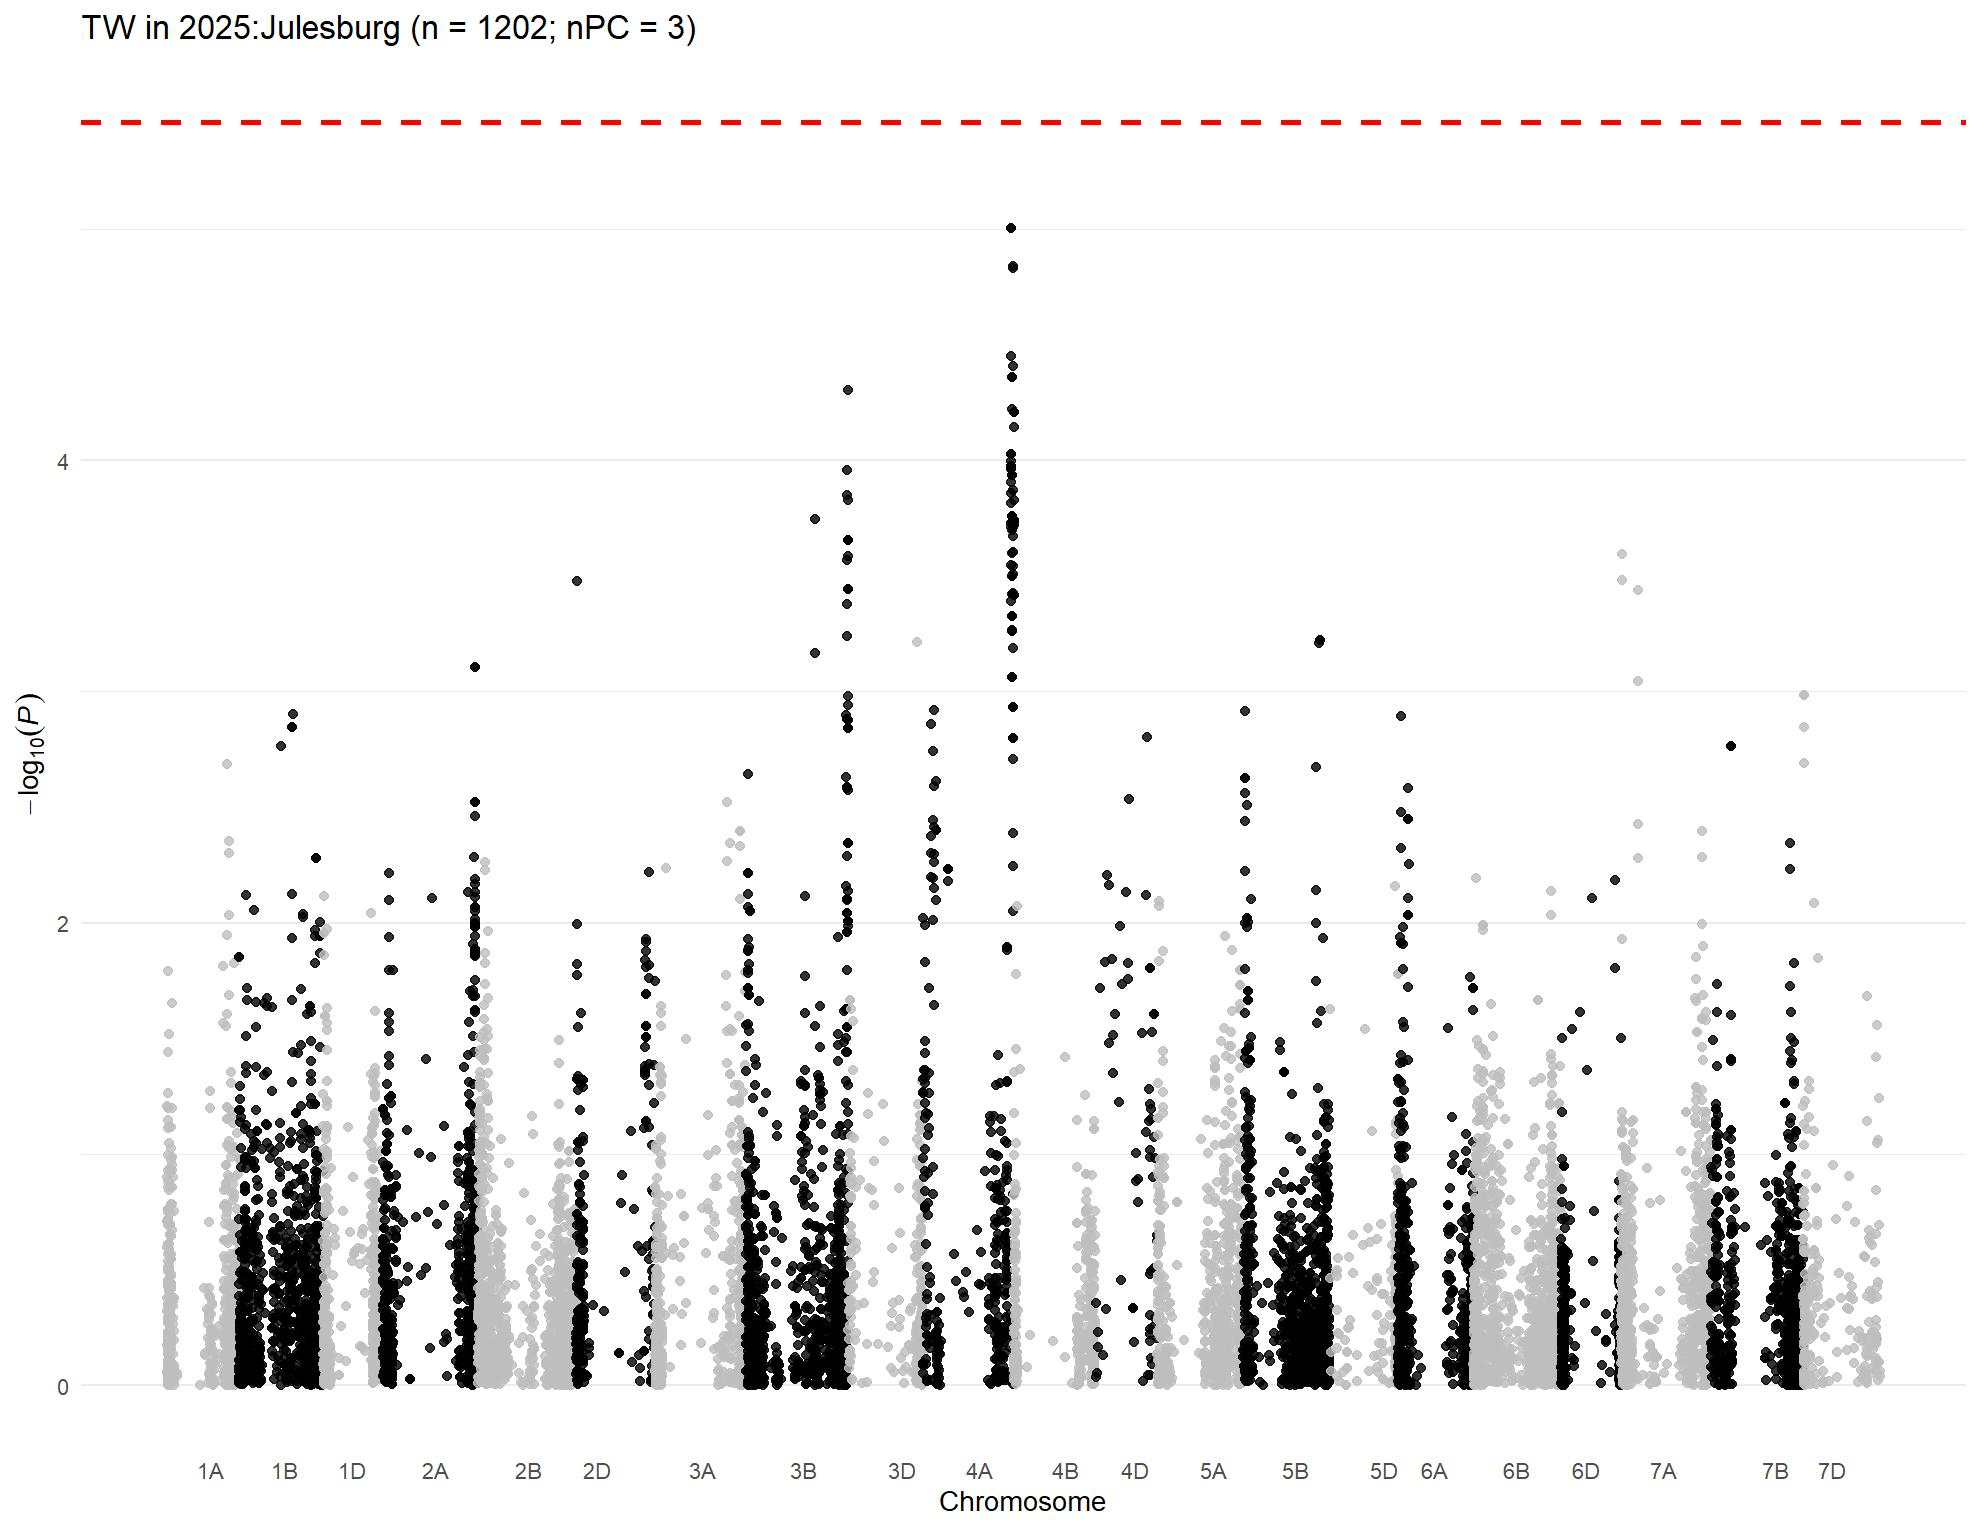

Values plotted in this chart, from the file beside it:
, trait, chr, chr_wheat, variant.id, snp_id, pos, n.obs, freq, MAC, Score, Score.SE, Score.Stat, Score.pval, neg_log_pval, Est, Est.SE, PVE, break_bft
1, 2025:Julesburg, 1, 1A, 2, S1A_1195489, 1195489, 1165, 0.7283, 633, 17.65, 9.458, 1.866, 0.06199, 1.208, 0.1973, 0.1057, 0.003, 0
2, 2025:Julesburg, 1, 1A, 7, S1A_4781815, 4781815, 1165, 0.1936, 451, -9.376, 8.202, -1.143, 0.253, 0.5968, -0.1394, 0.1219, 0.001125, 0
3, 2025:Julesburg, 1, 1A, 8, S1A_4929734, 4929734, 1165, 0.3382, 788, -7.713, 9.57, -0.8059, 0.4203, 0.3765, -0.08422, 0.1045, 0.0005595, 0
4, 2025:Julesburg, 1, 1A, 9, S1A_4968161, 4968161, 1165, 0.1395, 325, -1.073, 7.663, -0.14, 0.8886, 0.05127, -0.01827, 0.1305, 1.68873488609638e-05, 0
5, 2025:Julesburg, 1, 1A, 10, S1A_4968173, 4968173, 1165, 0.4442, 1035, -1.595, 10.41, -0.1531, 0.8783, 0.05636, -0.0147, 0.09603, 2.01965555248544e-05, 0
6, 2025:Julesburg, 1, 1A, 11, S1A_5197982, 5197982, 1165, 0.1781, 415, -5.614, 7.926, -0.7083, 0.4788, 0.3199, -0.08936, 0.1262, 0.0004321, 0
7, 2025:Julesburg, 1, 1A, 12, S1A_5198010, 5198010, 1165, 0.1781, 415, -5.614, 7.926, -0.7083, 0.4788, 0.3199, -0.08936, 0.1262, 0.0004321, 0
8, 2025:Julesburg, 1, 1A, 13, S1A_5243796, 5243796, 1165, 0.1931, 450, -12.47, 8.133, -1.533, 0.1252, 0.9023, -0.1885, 0.123, 0.002025, 0
9, 2025:Julesburg, 1, 1A, 14, S1A_5243818, 5243818, 1165, 0.1807, 421, -10.16, 7.837, -1.297, 0.1948, 0.7105, -0.1654, 0.1276, 0.001448, 0
10, 2025:Julesburg, 1, 1A, 15, S1A_5915099, 5915099, 1165, 0.09142, 213, -2.657, 6.238, -0.426, 0.6701, 0.1739, -0.06829, 0.1603, 0.0001563, 0
11, 2025:Julesburg, 1, 1A, 18, S1A_8082355, 8082355, 1165, 0.09614, 224, -8.231, 7.13, -1.154, 0.2483, 0.605, -0.1619, 0.1403, 0.001148, 0
12, 2025:Julesburg, 1, 1A, 19, S1A_8561584, 8561584, 1165, 0.4361, 1016, 22.41, 10.7, 2.095, 0.03618, 1.442, 0.1958, 0.09347, 0.00378, 0
13, 2025:Julesburg, 1, 1A, 20, S1A_8616489, 8616489, 1165, 0.9069, 217, 0.01414, 6.238, 0.002266, 0.9982, 0.000786, 0.0003633, 0.1603, 4.42317974907988e-09, 0
14, 2025:Julesburg, 1, 1A, 21, S1A_8619460, 8619460, 1165, 0.4635, 1080, -25.88, 10.77, -2.404, 0.0162, 1.79, -0.2233, 0.09288, 0.004979, 0
15, 2025:Julesburg, 1, 1A, 22, S1A_8997884, 8997884, 1165, 0.2, 466, -6.201, 8.126, -0.7631, 0.4454, 0.3513, -0.09391, 0.1231, 0.0005016, 0
16, 2025:Julesburg, 1, 1A, 23, S1A_9136957, 9136957, 1165, 0.1906, 444, -4.243, 8.054, -0.5269, 0.5983, 0.2231, -0.06542, 0.1242, 0.0002391, 0
17, 2025:Julesburg, 1, 1A, 24, S1A_9137012, 9137012, 1165, 0.1863, 434, -5.254, 7.938, -0.662, 0.508, 0.2941, -0.0834, 0.126, 0.0003774, 0
18, 2025:Julesburg, 1, 1A, 26, S1A_9634576, 9634576, 1165, 0.3077, 717, -4.801, 8.982, -0.5345, 0.593, 0.2269, -0.0595, 0.1113, 0.000246, 0
19, 2025:Julesburg, 1, 1A, 27, S1A_10055204, 10055204, 1165, 0.08026, 187, -2.53, 5.69, -0.4446, 0.6566, 0.1827, -0.07814, 0.1757, 0.0001703, 0
20, 2025:Julesburg, 1, 1A, 28, S1A_10606176, 10606176, 1165, 0.3185, 742, -11.66, 8.92, -1.308, 0.191, 0.719, -0.1466, 0.1121, 0.001473, 0
21, 2025:Julesburg, 1, 1A, 29, S1A_10606184, 10606184, 1165, 0.3206, 747, -12, 8.928, -1.344, 0.1789, 0.7474, -0.1506, 0.112, 0.001556, 0
22, 2025:Julesburg, 1, 1A, 30, S1A_10606210, 10606210, 1165, 0.3185, 742, -11.66, 8.92, -1.308, 0.191, 0.719, -0.1466, 0.1121, 0.001473, 0
23, 2025:Julesburg, 1, 1A, 31, S1A_10935582, 10935582, 1165, 0.1687, 393, 3.151, 7.69, 0.4098, 0.6819, 0.1663, 0.05329, 0.13, 0.0001447, 0
24, 2025:Julesburg, 1, 1A, 33, S1A_11341749, 11341749, 1165, 0.3541, 825, -9.486, 8.942, -1.061, 0.2887, 0.5395, -0.1186, 0.1118, 0.0009694, 0
25, 2025:Julesburg, 1, 1A, 34, S1A_11341756, 11341756, 1165, 0.1867, 435, -9.854, 7.635, -1.291, 0.1968, 0.7059, -0.1691, 0.131, 0.001435, 0
26, 2025:Julesburg, 1, 1A, 35, S1A_11343021, 11343021, 1165, 0.1601, 373, -5.52, 7.374, -0.7486, 0.4541, 0.3429, -0.1015, 0.1356, 0.0004827, 0
27, 2025:Julesburg, 1, 1A, 36, S1A_11504784, 11504784, 1165, 0.1502, 350, 3.434, 6.88, 0.4992, 0.6177, 0.2092, 0.07255, 0.1453, 0.0002146, 0
28, 2025:Julesburg, 1, 1A, 38, S1A_11579702, 11579702, 1165, 0.2631, 613, -8.082, 8.766, -0.9219, 0.3566, 0.4479, -0.1052, 0.1141, 0.0007321, 0
29, 2025:Julesburg, 1, 1A, 39, S1A_11579708, 11579708, 1165, 0.2069, 482, -9.259, 7.969, -1.162, 0.2453, 0.6103, -0.1458, 0.1255, 0.001163, 0
30, 2025:Julesburg, 1, 1A, 40, S1A_11579715, 11579715, 1165, 0.2069, 482, -9.259, 7.969, -1.162, 0.2453, 0.6103, -0.1458, 0.1255, 0.001163, 0
31, 2025:Julesburg, 1, 1A, 41, S1A_11583220, 11583220, 1165, 0.1455, 339, 0.7924, 6.875, 0.1153, 0.9082, 0.0418, 0.01676, 0.1454, 1.14415086152049e-05, 0
32, 2025:Julesburg, 1, 1A, 42, S1A_11585247, 11585247, 1165, 0.1579, 368, -6.797, 7.271, -0.9349, 0.3499, 0.4561, -0.1286, 0.1375, 0.0007528, 0
33, 2025:Julesburg, 1, 1A, 43, S1A_11592514, 11592514, 1165, 0.1738, 405, -4.107, 7.595, -0.5408, 0.5887, 0.2301, -0.0712, 0.1317, 0.0002519, 0
34, 2025:Julesburg, 1, 1A, 44, S1A_11774650, 11774650, 1165, 0.1854, 432, -7.74, 7.576, -1.022, 0.3069, 0.5129, -0.1349, 0.132, 0.000899, 0
35, 2025:Julesburg, 1, 1A, 45, S1A_11774661, 11774661, 1165, 0.3236, 754, -11.22, 8.824, -1.271, 0.2036, 0.6912, -0.1441, 0.1133, 0.001392, 0
36, 2025:Julesburg, 1, 1A, 46, S1A_11774667, 11774667, 1165, 0.1373, 320, -4.166, 6.581, -0.6331, 0.5267, 0.2785, -0.0962, 0.152, 0.0003452, 0
37, 2025:Julesburg, 1, 1A, 47, S1A_11790356, 11790356, 1165, 0.1472, 343, -1.326, 7.053, -0.188, 0.8509, 0.07012, -0.02665, 0.1418, 3.04347402923281e-05, 0
38, 2025:Julesburg, 1, 1A, 48, S1A_11790370, 11790370, 1165, 0.3459, 806, -17.57, 9.131, -1.924, 0.05432, 1.265, -0.2107, 0.1095, 0.003189, 0
39, 2025:Julesburg, 1, 1A, 49, S1A_11790390, 11790390, 1165, 0.1957, 456, -14.69, 7.916, -1.856, 0.06348, 1.197, -0.2344, 0.1263, 0.002966, 0
40, 2025:Julesburg, 1, 1A, 50, S1A_11790449, 11790449, 1165, 0.3536, 824, -13.94, 8.898, -1.566, 0.1173, 0.9307, -0.176, 0.1124, 0.002113, 0
41, 2025:Julesburg, 1, 1A, 51, S1A_11992309, 11992309, 1165, 0.179, 417, -4.175, 7.762, -0.5379, 0.5907, 0.2287, -0.0693, 0.1288, 0.0002492, 0
42, 2025:Julesburg, 1, 1A, 52, S1A_11994475, 11994475, 1165, 0.1313, 306, -4.182, 6.618, -0.6319, 0.5274, 0.2778, -0.09549, 0.1511, 0.000344, 0
43, 2025:Julesburg, 1, 1A, 53, S1A_11994504, 11994504, 1165, 0.2004, 467, -7.864, 7.788, -1.01, 0.3126, 0.505, -0.1297, 0.1284, 0.0008782, 0
44, 2025:Julesburg, 1, 1A, 54, S1A_11994526, 11994526, 1165, 0.3421, 797, -13.43, 8.884, -1.511, 0.1307, 0.8838, -0.1701, 0.1126, 0.001968, 0
45, 2025:Julesburg, 1, 1A, 55, S1A_11994562, 11994562, 1165, 0.1717, 400, -1.926, 7.561, -0.2548, 0.7989, 0.09751, -0.0337, 0.1323, 5.59063437767988e-05, 0
46, 2025:Julesburg, 1, 1A, 56, S1A_12127733, 12127733, 1165, 0.1455, 339, -1.719, 6.931, -0.248, 0.8042, 0.09466, -0.03578, 0.1443, 5.29640270248677e-05, 0
47, 2025:Julesburg, 1, 1A, 57, S1A_12463822, 12463822, 1165, 0.179, 417, -7.758, 7.623, -1.018, 0.3088, 0.5103, -0.1335, 0.1312, 0.0008922, 0
48, 2025:Julesburg, 1, 1A, 58, S1A_12595515, 12595515, 1165, 0.1494, 348, -1.585, 7.026, -0.2255, 0.8216, 0.08535, -0.03209, 0.1423, 4.38018450874329e-05, 0
49, 2025:Julesburg, 1, 1A, 59, S1A_12595543, 12595543, 1165, 0.3785, 882, -17.06, 9.447, -1.806, 0.07094, 1.149, -0.1912, 0.1058, 0.002809, 0
50, 2025:Julesburg, 1, 1A, 60, S1A_12596201, 12596201, 1165, 0.1936, 451, -12.84, 7.842, -1.638, 0.1014, 0.9939, -0.2089, 0.1275, 0.002311, 0
51, 2025:Julesburg, 1, 1A, 61, S1A_12596204, 12596204, 1165, 0.1549, 361, -2.417, 7.154, -0.3379, 0.7354, 0.1335, -0.04724, 0.1398, 9.83440271344807e-05, 0
52, 2025:Julesburg, 1, 1A, 62, S1A_12596219, 12596219, 1165, 0.1549, 361, -2.417, 7.154, -0.3379, 0.7354, 0.1335, -0.04724, 0.1398, 9.83440271344807e-05, 0
53, 2025:Julesburg, 1, 1A, 63, S1A_12596245, 12596245, 1165, 0.1395, 325, -0.6032, 6.835, -0.08825, 0.9297, 0.03167, -0.01291, 0.1463, 6.7086404857057e-06, 0
54, 2025:Julesburg, 1, 1A, 64, S1A_12596255, 12596255, 1165, 0.1936, 451, -10.51, 7.699, -1.365, 0.1721, 0.7641, -0.1774, 0.1299, 0.001606, 0
55, 2025:Julesburg, 1, 1A, 65, S1A_12596278, 12596278, 1165, 0.1936, 451, -10.51, 7.699, -1.365, 0.1721, 0.7641, -0.1774, 0.1299, 0.001606, 0
56, 2025:Julesburg, 1, 1A, 66, S1A_12596283, 12596283, 1165, 0.1395, 325, -0.6032, 6.835, -0.08825, 0.9297, 0.03167, -0.01291, 0.1463, 6.7086404857057e-06, 0
57, 2025:Julesburg, 1, 1A, 67, S1A_12596291, 12596291, 1165, 0.1936, 451, -10.51, 7.699, -1.365, 0.1721, 0.7641, -0.1774, 0.1299, 0.001606, 0
58, 2025:Julesburg, 1, 1A, 68, S1A_12596292, 12596292, 1165, 0.1395, 325, -0.6032, 6.835, -0.08825, 0.9297, 0.03167, -0.01291, 0.1463, 6.7086404857057e-06, 0
59, 2025:Julesburg, 1, 1A, 69, S1A_12596297, 12596297, 1165, 0.1936, 451, -10.51, 7.699, -1.365, 0.1721, 0.7641, -0.1774, 0.1299, 0.001606, 0
60, 2025:Julesburg, 1, 1A, 71, S1A_13099541, 13099541, 1165, 0.818, 424, 3.785, 7.906, 0.4788, 0.6321, 0.1992, 0.06056, 0.1265, 0.0001974, 0
... 14,457 more rows
